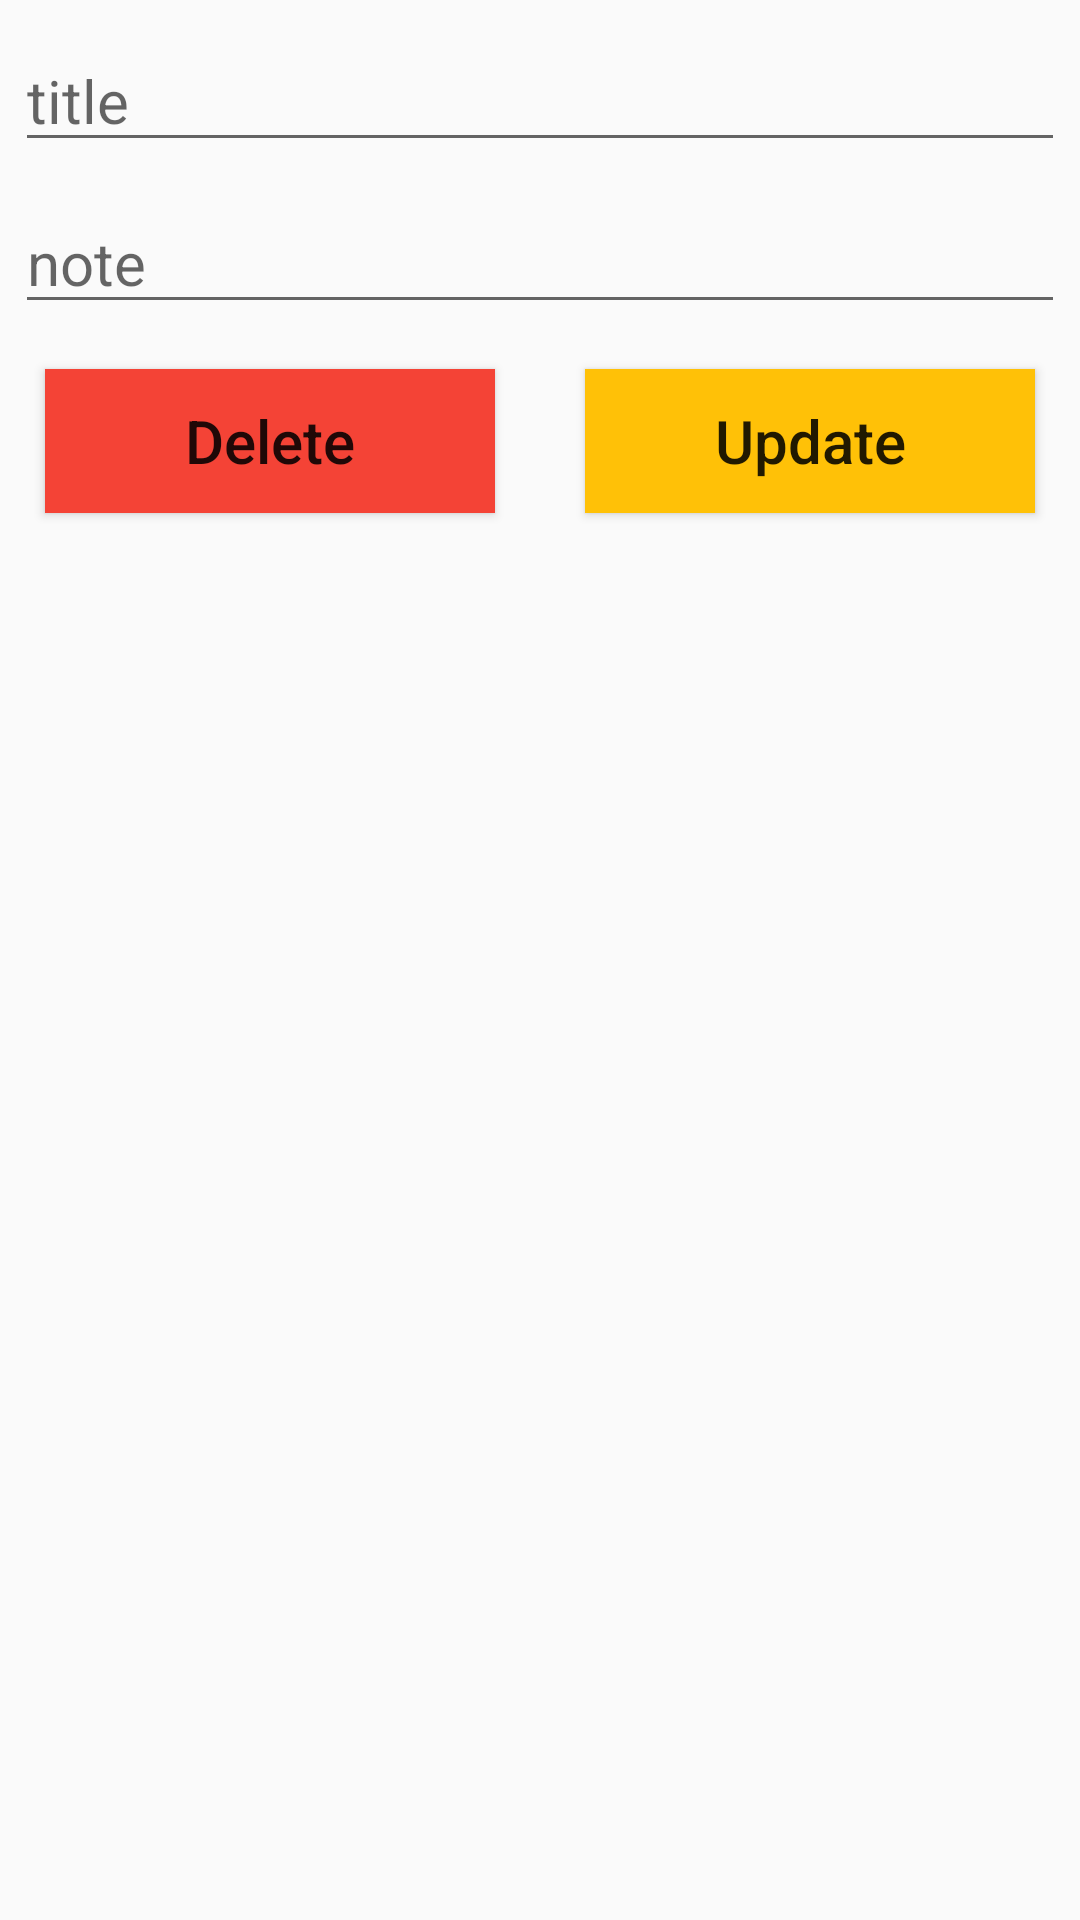

This screen was rendered from an Android layout file. Write that file and the resources it references.
<!-- AndroidManifest.xml: application theme Theme.Firebase -->
<!-- res/layout/update_delete_dlg.xml -->
<?xml version="1.0" encoding="utf-8"?>
<LinearLayout xmlns:android="http://schemas.android.com/apk/res/android"
    android:layout_width="250dp"
    android:layout_height="200dp"
    android:orientation="vertical"
    android:layout_gravity="center"
    >

   <EditText
       android:id="@+id/title_upde"
       android:layout_width="match_parent"
       android:layout_height="wrap_content"
       android:hint="title"
       android:textSize="20dp"
       android:layout_marginTop="10dp"
       android:layout_marginStart="5dp"
       android:layout_marginEnd="5dp"
       />

    <EditText
        android:id="@+id/note_upde"
        android:layout_width="match_parent"
        android:layout_height="wrap_content"
        android:hint="note"
        android:textSize="20dp"
        android:layout_marginTop="10dp"
        android:layout_marginStart="5dp"
        android:layout_marginEnd="5dp"
        />

    <LinearLayout
        android:layout_width="match_parent"
        android:layout_height="wrap_content"
        android:orientation="horizontal">

        <Button
            android:id="@+id/btn_delete"
            android:layout_width="wrap_content"
            android:layout_height="wrap_content"
            android:layout_margin="15dp"
            android:layout_weight="1"
            android:background="#F44336"
            android:text="Delete"
            android:textAllCaps="false"
            android:textSize="20dp" />

        <Button
            android:id="@+id/btn_update"
            android:layout_width="wrap_content"
            android:layout_weight="1"
            android:layout_height="wrap_content"
            android:text="Update"
            android:layout_margin="15dp"
            android:textAllCaps="false"
            android:textSize="20dp"
            android:background="#FFC107"
            />

    </LinearLayout>

</LinearLayout>
<!-- resources referenced by this layout -->
<resources>
  <style name="Theme.Firebase" parent="Theme.AppCompat.Light.DarkActionBar">
          
          <item name="colorPrimary">#FF9800</item>
          <item name="colorPrimaryDark">#C87801</item>
          <item name="colorAccent">#C87801</item>
          
  
      </style>
</resources>
